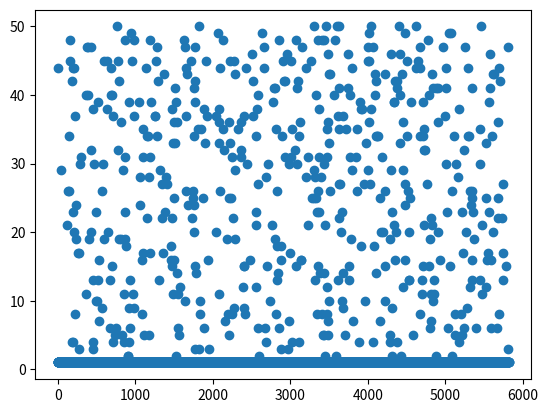

Python code for this plot:
import random
import matplotlib.pyplot as plt


def HashCalc(key):
    return key % 20000


random_nums = []


i = 10000000
while i < 10020000:
    if not random.randrange(10):
        i += random.randrange(0, 50)
    random_nums.append(i)
    i += 1

# print(random_nums)

hashes = [HashCalc(k) for k in random_nums]

differences = [hashes[x] - hashes[x - 1] for x in range(1, len(hashes))]

# plt.hist(X=k ,bins=[x for x in range(100)], x=k)
plt.scatter([x for x in range(len(differences))], differences)
plt.show()
